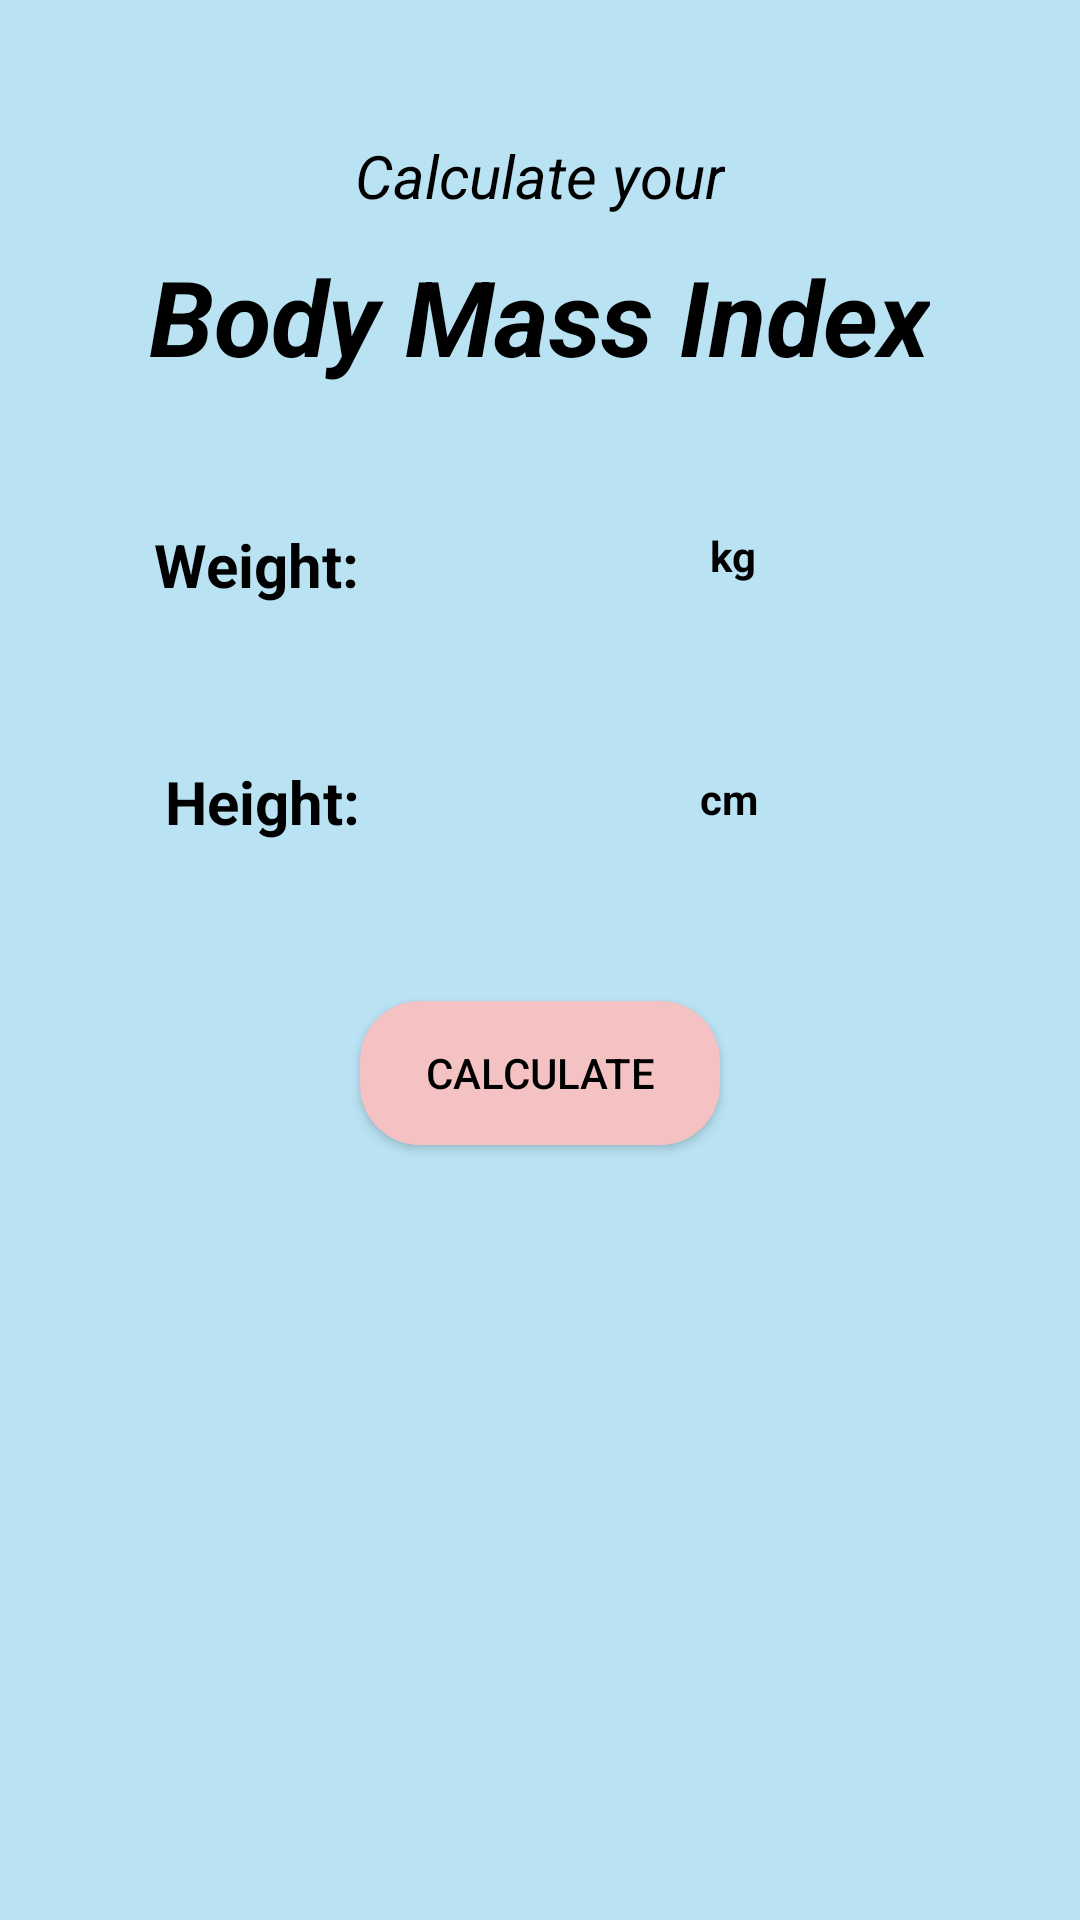

Write the Android layout XML for this screen, with the resource values it uses.
<!-- AndroidManifest.xml: application theme Theme.Design.NoActionBar -->
<!-- res/layout/activity_b_m_i.xml -->
<?xml version="1.0" encoding="utf-8"?>
<RelativeLayout xmlns:android="http://schemas.android.com/apk/res/android"
    xmlns:app="http://schemas.android.com/apk/res-auto"
    xmlns:tools="http://schemas.android.com/tools"
    android:layout_width="match_parent"
    android:layout_height="match_parent"
    android:background="#b9e2f3"
    tools:context=".BMIActivity">
    <TextView
        android:id="@+id/text"
        android:textSize="20dp"
        android:layout_width="wrap_content"
        android:layout_height="wrap_content"
        android:layout_centerHorizontal="true"
        android:layout_marginTop="45dp"
        android:textStyle="italic"
        android:textColor="@color/black"
        android:text="Calculate your"/>
    <TextView
        android:id="@+id/text1"
        android:textSize="35dp"
        android:layout_below="@+id/text"
        android:layout_width="wrap_content"
        android:layout_height="wrap_content"
        android:layout_centerHorizontal="true"
        android:layout_marginTop="10dp"
        android:textStyle="bold|italic"
        android:textColor="@color/black"
        android:text="Body Mass Index"/>
    <TextView
        android:id="@+id/ww"
        android:layout_toLeftOf="@+id/w"
        android:text="Weight:  "
        android:textColor="@color/black"
        android:layout_marginTop="46dp"
        android:textStyle="bold"
        android:textSize="20dp"
        android:layout_below="@+id/text1"
        android:layout_width="wrap_content"
        android:layout_height="wrap_content"/>
    <EditText
        android:textColor="@color/black"
        android:layout_marginTop="45dp"
        android:layout_below="@+id/text1"
        android:background="@drawable/edit_bmi"
        android:layout_centerHorizontal="true"
        android:id="@+id/w"
        android:layout_width="100dp"
        android:layout_height="30dp"
        android:inputType="number"/>
    <TextView
        android:layout_toRightOf="@+id/w"
        android:text="  kg"
        android:id="@+id/kg"
        android:textStyle="bold"
        android:textColor="@color/black"
        android:layout_marginTop="47dp"
        android:layout_below="@+id/text1"
        android:layout_width="wrap_content"
        android:layout_height="wrap_content"/>
    <TextView
        android:layout_toLeftOf="@+id/h"
        android:text="Height:  "
        android:textColor="@color/black"
        android:id="@+id/hh"
        android:textSize="20dp"
        android:textStyle="bold"
        android:layout_marginTop="52dp"
        android:layout_below="@+id/ww"
        android:layout_width="wrap_content"
        android:layout_height="wrap_content"/>
    <EditText
        android:layout_marginTop="50dp"
        android:layout_below="@+id/w"
        android:layout_centerHorizontal="true"
        android:id="@+id/h"
        android:background="@drawable/edit_bmi"
        android:layout_width="100dp"
        android:textColor="@color/black"
        android:layout_height="30dp"
        android:inputType="number"/>
    <TextView
        android:layout_toRightOf="@+id/h"
        android:text=" cm"
        android:id="@+id/m"
        android:textColor="@color/black"
        android:layout_marginTop="62dp"
        android:textStyle="bold"
        android:layout_below="@+id/kg"
        android:layout_width="wrap_content"
        android:layout_height="wrap_content"/>
    <Button
        android:id="@+id/bu"
        android:background="@drawable/button_round"
        android:layout_marginTop="50dp"
        android:layout_centerHorizontal="true"
        android:layout_width="120dp"
        android:layout_height="wrap_content"
        android:layout_below="@+id/h"
        android:textColor="@color/black"
        android:text="Calculate">

    </Button>

</RelativeLayout>
<!-- resources referenced by this layout -->
<resources>
  <!-- drawable button_round (drawable) -->
  <?xml version="1.0" encoding="utf-8"?>
  <shape xmlns:android="http://schemas.android.com/apk/res/android"
      android:shape="rectangle">
     <solid android:color="#f4c2c2"/>
      <corners android:radius="20dp"/>
  </shape>
  <!-- not gathered from this repository: default colours our renderer supplied (Android Studio template values) -->
  <color name="black">#FF000000</color>
</resources>
